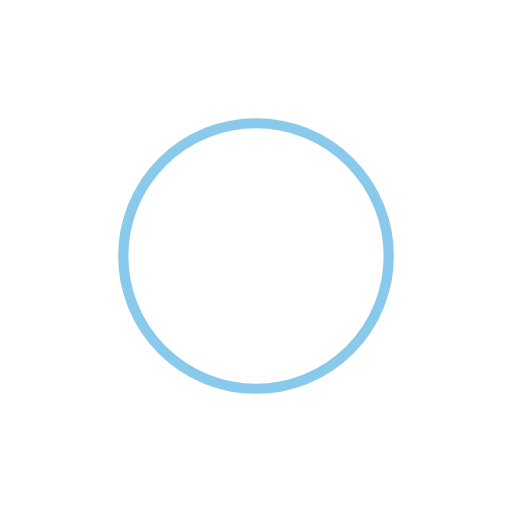
t = 0.00 s
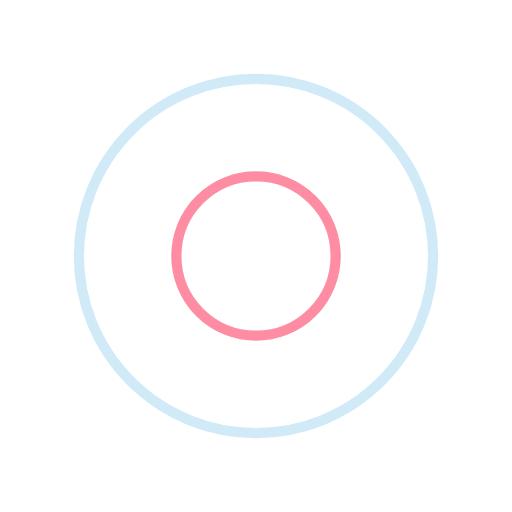
t = 0.38 s
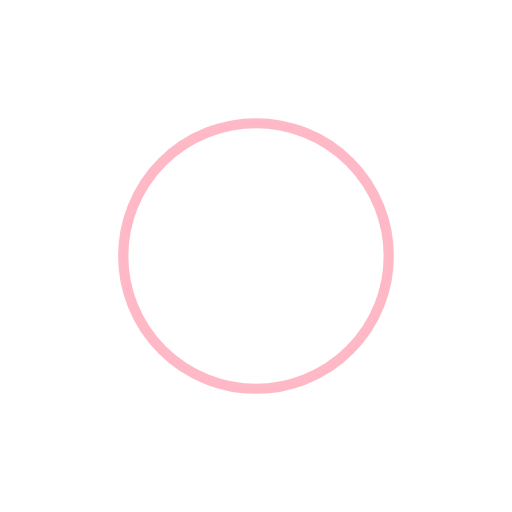
t = 0.75 s
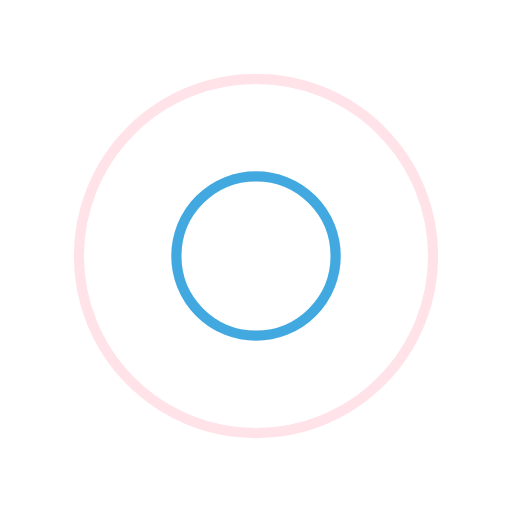
t = 1.13 s

The animated SVG that drew these frames (rendered in a browser with its animation timeline set to each time). Animation: 4 SMIL elements (animate=4); one cycle of 1.50 s, repeats indefinitely.

<svg width="200px"  height="200px"  xmlns="http://www.w3.org/2000/svg" viewBox="0 0 100 100" preserveAspectRatio="xMidYMid" class="lds-ripple" style="background: none;"><circle cx="50" cy="50" r="13.2452" fill="none" ng-attr-stroke="{{config.c1}}" ng-attr-stroke-width="{{config.width}}" stroke="#1494d9" stroke-width="2"><animate attributeName="r" calcMode="spline" values="0;40" keyTimes="0;1" dur="1.5" keySplines="0 0.2 0.8 1" begin="-0.75s" repeatCount="indefinite"></animate><animate attributeName="opacity" calcMode="spline" values="1;0" keyTimes="0;1" dur="1.5" keySplines="0.2 0 0.8 1" begin="-0.75s" repeatCount="indefinite"></animate></circle><circle cx="50" cy="50" r="33.0037" fill="none" ng-attr-stroke="{{config.c2}}" ng-attr-stroke-width="{{config.width}}" stroke="#fe718d" stroke-width="2"><animate attributeName="r" calcMode="spline" values="0;40" keyTimes="0;1" dur="1.5" keySplines="0 0.2 0.8 1" begin="0s" repeatCount="indefinite"></animate><animate attributeName="opacity" calcMode="spline" values="1;0" keyTimes="0;1" dur="1.5" keySplines="0.2 0 0.8 1" begin="0s" repeatCount="indefinite"></animate></circle></svg>